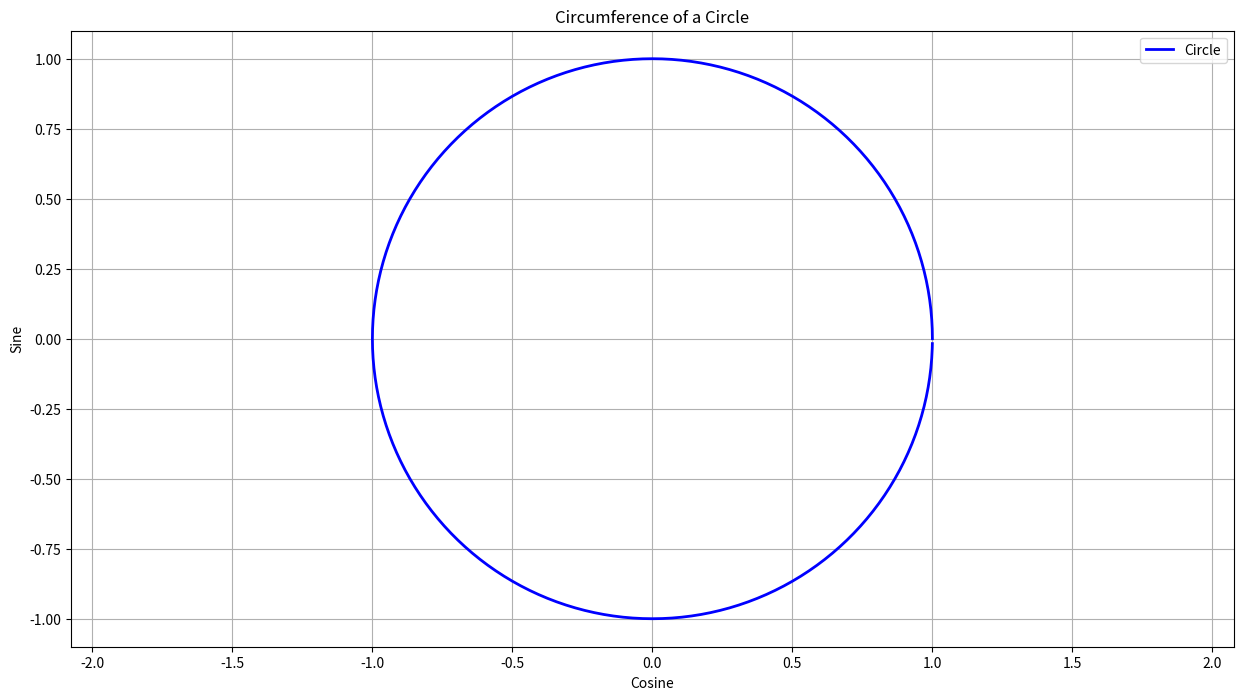

Here is the Python script that generated this plot:
"""
Graph Plotter
author: Noah Kattner
date: 4/24/2025
"""

import math
import matplotlib.pyplot as plot


class Main:
    def __init__(self):
        self.angles = range(360)
        self.x_values = [math.cos(math.radians(angle)) for angle in self.angles]
        self.y_values = [math.sin(math.radians(angle)) for angle in self.angles]

        self.graph_circle()


    def graph_circle(self):
        plot.figure(figsize=(15, 8))
        plot.plot(self.x_values, self.y_values, label = "Circle", linewidth = 2, linestyle = "-", color = "blue")
        plot.title("Circumference of a Circle")
        plot.xlabel("Cosine")
        plot.ylabel("Sine")
        plot.grid(True)
        plot.axis('equal')
        plot.legend()
        plot.show()


if __name__ == '__main__':
    Main()